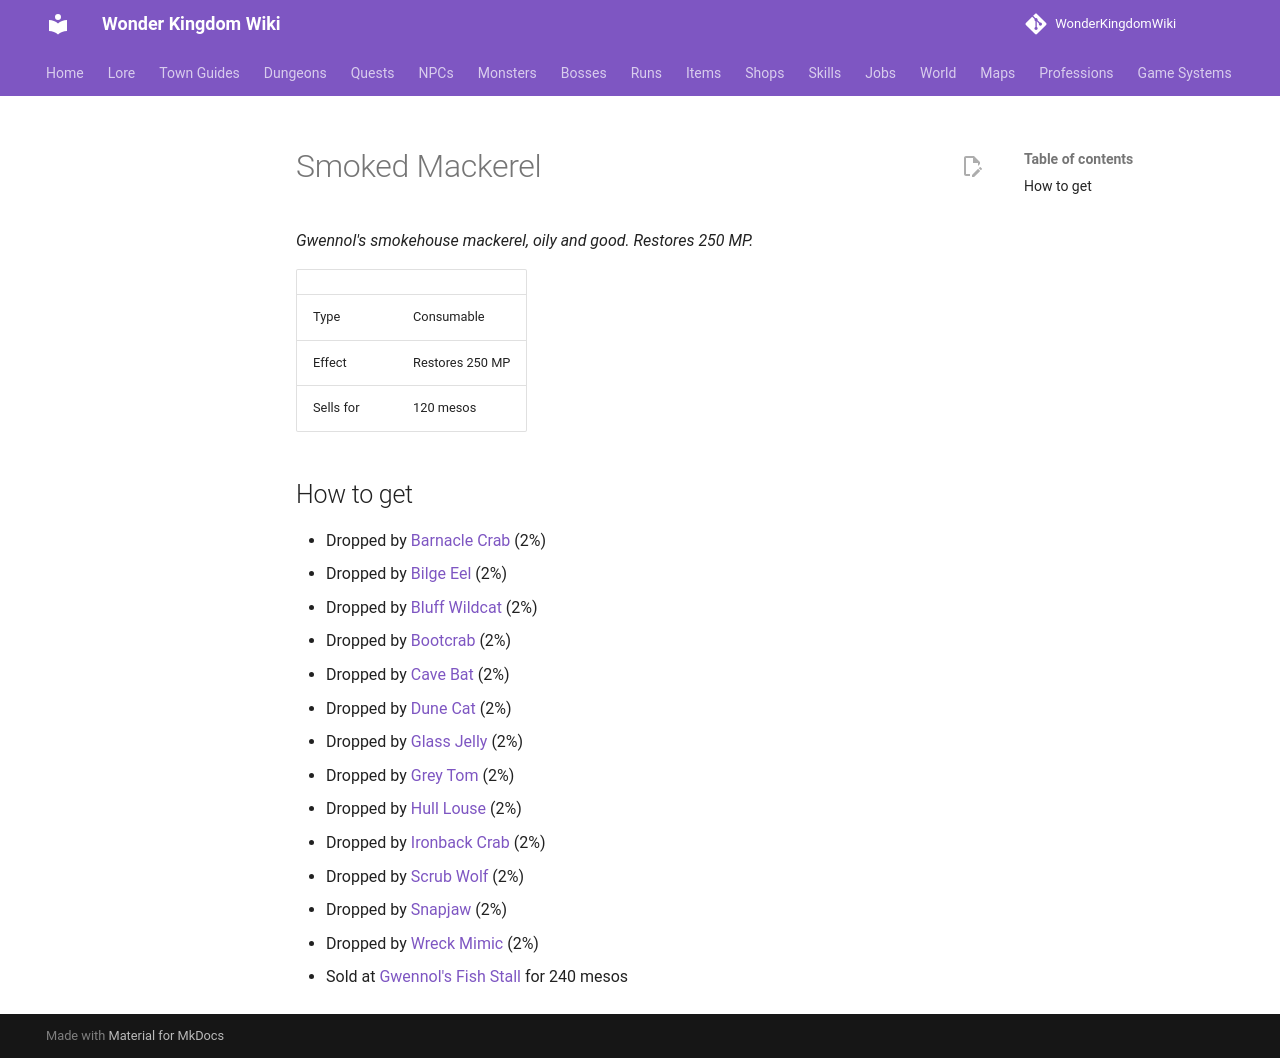

repository: alonohana627/WonderKingdomWiki · page: items/smoked_mackerel/index.html · generator: mkdocs

<!-- Generated by tools/generate.py from GameLib. Do not edit: changes are overwritten. -->

# Smoked Mackerel

*Gwennol's smokehouse mackerel, oily and good. Restores 250 MP.*

|  |  |
|---|---|
| Type | Consumable |
| Effect | Restores 250 MP |
| Sells for | 120 mesos |

## How to get

- Dropped by [Barnacle Crab](../monsters/barnacle_crab.md) (2%)
- Dropped by [Bilge Eel](../monsters/bilge_eel.md) (2%)
- Dropped by [Bluff Wildcat](../monsters/bluff_wildcat.md) (2%)
- Dropped by [Bootcrab](../monsters/bootcrab.md) (2%)
- Dropped by [Cave Bat](../monsters/cave_bat.md) (2%)
- Dropped by [Dune Cat](../monsters/dune_cat.md) (2%)
- Dropped by [Glass Jelly](../monsters/glass_jelly.md) (2%)
- Dropped by [Grey Tom](../monsters/grey_tom.md) (2%)
- Dropped by [Hull Louse](../monsters/hull_louse.md) (2%)
- Dropped by [Ironback Crab](../monsters/ironback_crab.md) (2%)
- Dropped by [Scrub Wolf](../monsters/scrub_wolf.md) (2%)
- Dropped by [Snapjaw](../monsters/snapjaw.md) (2%)
- Dropped by [Wreck Mimic](../monsters/wreck_mimic.md) (2%)
- Sold at [Gwennol's Fish Stall](../shops/bain_fish.md) for 240 mesos
